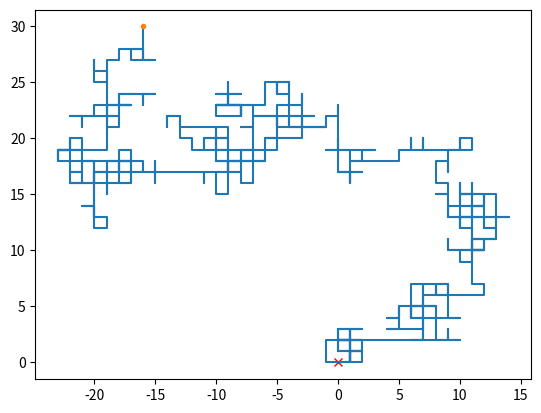

This chart was generated by the following Python code:
import random

import matplotlib.pyplot as plt

# Τυχαίος περίπατος στο επίπεδο μέχρι να φτάσουμε στην άκρη τετραγώνου πλευράς 2n

n = 30
steps = 0
x = 0
y = 0
ax = [x]
ay = [y]
while abs(x) < n and abs(y) < n:
    r = random.random()
    if r < 0.25:
        y += 1
    elif r < 0.5:
        x += 1
    elif r < 0.75:
        y -= 1
    else:
        x -= 1
    steps += 1
    ax.append(x)
    ay.append(y)

print(steps)
print(ax)
print(ay)

plt.plot(ax[0], ay[0], "rx")
plt.plot(ax, ay)
plt.plot(ax[steps], ay[steps], ".")
plt.show()
